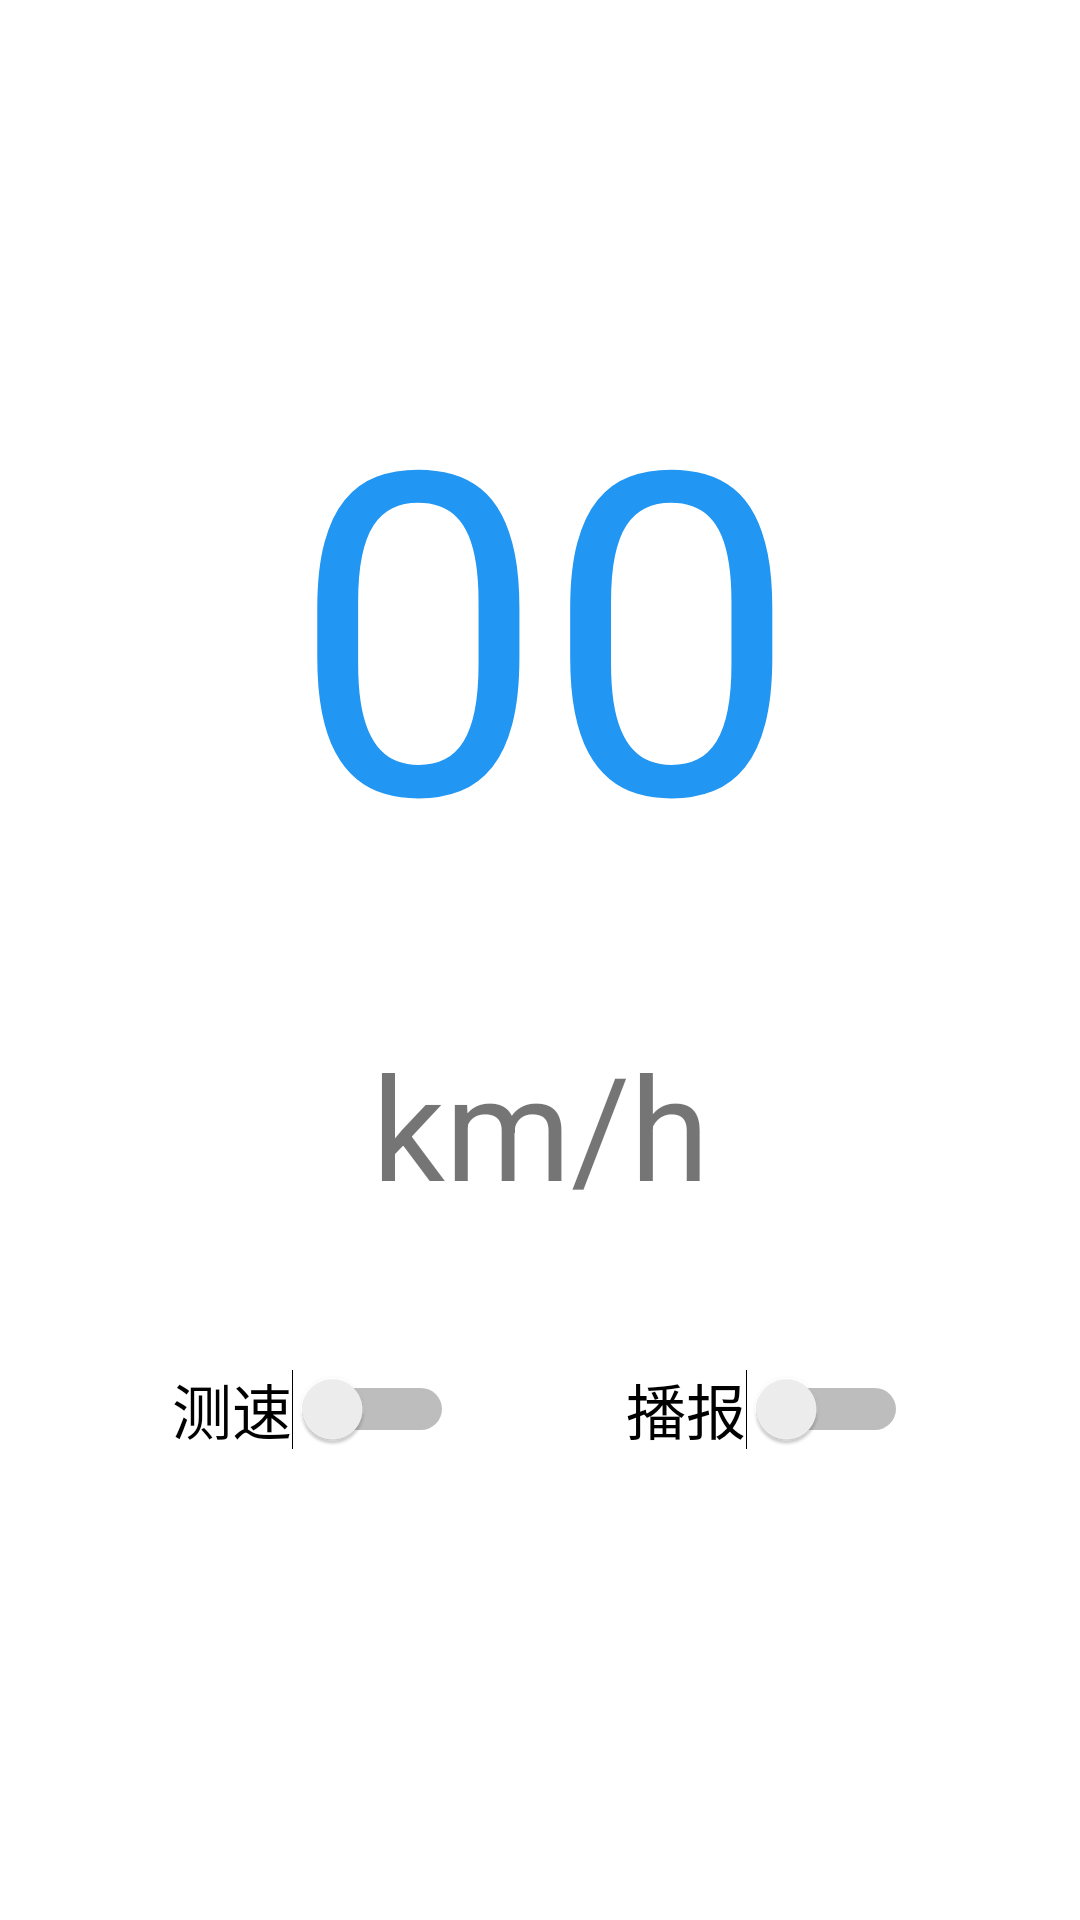

Android layout source for this screen:
<!-- AndroidManifest.xml: application theme Theme.Notifi -->
<!-- res/layout/fragment_first.xml -->
<?xml version="1.0" encoding="utf-8"?>
<androidx.constraintlayout.widget.ConstraintLayout xmlns:android="http://schemas.android.com/apk/res/android"
    xmlns:app="http://schemas.android.com/apk/res-auto"
    xmlns:tools="http://schemas.android.com/tools"
    android:layout_width="match_parent"
    android:layout_height="match_parent"
    tools:context=".FirstFragment">

    <TextView
        android:id="@+id/speed_text"
        android:layout_width="409dp"
        android:layout_height="169dp"
        android:layout_marginStart="2dp"
        android:layout_marginTop="106dp"
        android:text="00"
        android:textAlignment="center"
        android:textColor="#2196F3"
        android:textSize="150sp"
        app:layout_constraintEnd_toEndOf="parent"
        app:layout_constraintStart_toStartOf="parent"
        app:layout_constraintTop_toTopOf="parent" />

    <Switch
        android:id="@+id/switchSpeed"
        android:layout_width="wrap_content"
        android:layout_height="wrap_content"
        android:layout_marginTop="180dp"
        android:text="测速"
        android:textSize="20sp"
        app:layout_constraintEnd_toStartOf="@+id/readSpeed"
        app:layout_constraintHorizontal_bias="0.5"
        app:layout_constraintStart_toStartOf="parent"
        app:layout_constraintTop_toBottomOf="@+id/speed_text" />

    <Switch
        android:id="@+id/readSpeed"
        android:layout_width="wrap_content"
        android:layout_height="wrap_content"
        android:layout_marginTop="180dp"
        android:text="播报"
        android:textSize="20sp"
        app:layout_constraintEnd_toEndOf="parent"
        app:layout_constraintHorizontal_bias="0.5"
        app:layout_constraintStart_toEndOf="@+id/switchSpeed"
        app:layout_constraintTop_toBottomOf="@+id/speed_text" />

    <TextView
        android:id="@+id/text_label"
        android:layout_width="wrap_content"
        android:layout_height="80dp"
        android:layout_marginStart="135dp"
        android:layout_marginTop="50dp"
        android:layout_marginEnd="135dp"
        android:layout_marginBottom="15dp"
        android:text="km/h"
        android:textSize="48sp"
        app:layout_constraintBottom_toTopOf="@+id/switchSpeed"
        app:layout_constraintEnd_toEndOf="parent"
        app:layout_constraintStart_toStartOf="parent"
        app:layout_constraintTop_toBottomOf="@+id/speed_text" />

</androidx.constraintlayout.widget.ConstraintLayout>
<!-- resources referenced by this layout -->
<resources>
  <style name="Theme.Notifi" parent="Theme.MaterialComponents.DayNight.DarkActionBar">
          
          <item name="colorPrimary">@color/purple_500</item>
          <item name="colorPrimaryVariant">@color/purple_700</item>
          <item name="colorOnPrimary">@color/white</item>
          
          <item name="colorSecondary">@color/teal_200</item>
          <item name="colorSecondaryVariant">@color/teal_700</item>
          <item name="colorOnSecondary">@color/black</item>
          
          <item name="android:statusBarColor">?attr/colorPrimaryVariant</item>
          
      </style>
  <!-- not gathered from this repository: default colours our renderer supplied (Android Studio template values) -->
  <color name="purple_500">#FF6200EE</color>
  <color name="purple_700">#FF3700B3</color>
  <color name="teal_200">#FF03DAC5</color>
  <color name="teal_700">#FF018786</color>
  <color name="black">#FF000000</color>
  <color name="white">#FFFFFFFF</color>
</resources>
